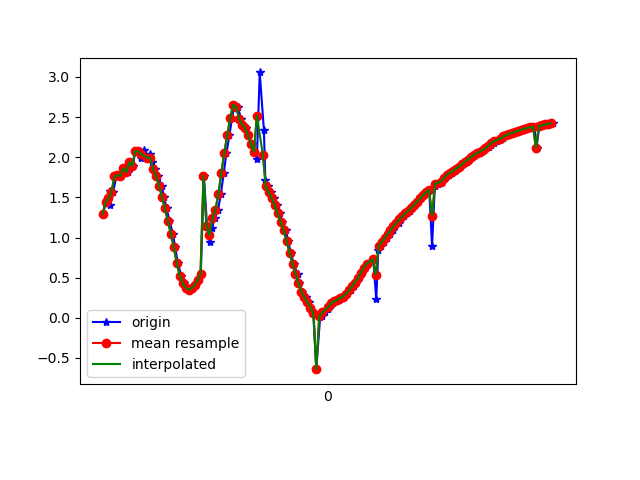

The data file committed next to this chart (first rows):
1617762211945, 457848582707494, 1.2923206, -0.9765003, 9.665213
1617762211960, 457848601938264, 1.438, -0.9654, 9.646
1617762211991, 457848621169034, 1.399, -0.973, 9.651
1617762211993, 457848640399804, 1.574, -0.9658, 9.624
1617762212010, 457848659630574, 1.563, -0.9796, 9.625
1617762212034, 457848678861344, 1.761, -1.014, 9.587
1617762212047, 457848698092114, 1.775, -1.002, 9.586
1617762212067, 457848717322884, 1.769, -1.09, 9.577
1617762212087, 457848736553654, 1.862, -1.082, 9.56
1617762212109, 457848755784424, 1.815, -1.118, 9.565
1617762212124, 457848775015194, 1.94, -1.122, 9.54
1617762212143, 457848794245964, 1.89, -1.18, 9.543
1617762212162, 457848813476734, 2.081, -1.315, 9.486
1617762212185, 457848832707504, 2.072, -1.56, 9.451
1617762212200, 457848851938274, 1.986, -1.995, 9.387
1617762212219, 457848871169044, 2.095, -2.617, 9.209
1617762212241, 457848890399814, 1.993, -3.355, 8.99
1617762212263, 457848909630584, 2.044, -4.216, 8.607
1617762212276, 457848928861354, 1.945, -5.027, 8.184
1617762212295, 457848948092124, 1.859, -5.876, 7.619
1617762212314, 457848967322894, 1.768, -6.694, 6.936
1617762212338, 457848986553664, 1.648, -7.423, 6.182
1617762212354, 457849005784434, 1.51, -8.073, 5.347
1617762212371, 457849025015204, 1.363, -8.641, 4.418
1617762212391, 457849044245974, 1.207, -9.108, 3.409
1617762212414, 457849063476744, 1.048, -9.461, 2.329
1617762212429, 457849082707514, 0.8787, -9.683, 1.227
1617762212447, 457849101938284, 0.6852, -9.773, 0.2509
1617762212470, 457849121169054, 0.5263, -9.776, -0.441
1617762212490, 457849140399824, 0.4328, -9.752, -0.8617
1617762212504, 457849159630594, 0.3752, -9.728, -1.123
1617762212524, 457849178861364, 0.3512, -9.705, -1.312
1617762212543, 457849198092134, 0.3676, -9.682, -1.47
1617762212566, 457849217322904, 0.4075, -9.654, -1.638
1617762212585, 457849236553674, 0.4671, -9.619, -1.816
1617762212602, 457849255784444, 0.5507, -9.582, -1.983
1617762212623, 457849275015214, 1.769, -9.442, -1.94
1617762212644, 457849294245984, 1.146, -9.473, -2.234
1617762212661, 457849313476754, 0.9389, -9.403, -2.597
1617762212678, 457849332707524, 1.119, -9.24, -3.067
1617762212695, 457849351938294, 1.239, -9.036, -3.586
1617762212718, 457849371169064, 1.344, -8.914, -3.843
1617762212737, 457849390399834, 1.537, -8.95, -3.684
1617762212756, 457849409630604, 1.801, -9.08, -3.218
1617762212775, 457849428861374, 2.056, -9.225, -2.591
1617762212795, 457849448092144, 2.273, -9.381, -1.695
1617762212812, 457849467322914, 2.487, -9.461, -0.5813
1617762212829, 457849486553684, 2.652, -9.417, 0.574
1617762212851, 457849505784454, 2.625, -9.282, 1.729
1617762212874, 457849525015224, 2.481, -9.083, 2.717
1617762212885, 457849544245994, 2.406, -8.87, 3.401
1617762212904, 457849563476764, 2.366, -8.702, 3.837
1617762212923, 457849582707534, 2.272, -8.558, 4.201
1617762212949, 457849601938304, 2.161, -8.393, 4.574
1617762212961, 457849621169074, 2.069, -8.21, 4.935
1617762212980, 457849640399844, 1.981, -8.001, 5.302
1617762212999, 457849659630614, 3.056, -7.318, 5.757
1617762213027, 457849678861384, 2.343, -7.279, 6.129
1617762213037, 457849698092154, 1.715, -7.114, 6.518
1617762213057, 457849717322924, 1.637, -6.827, 6.837
1617762213075, 457849736553694, 1.565, -6.577, 7.095
... 99 more rows
